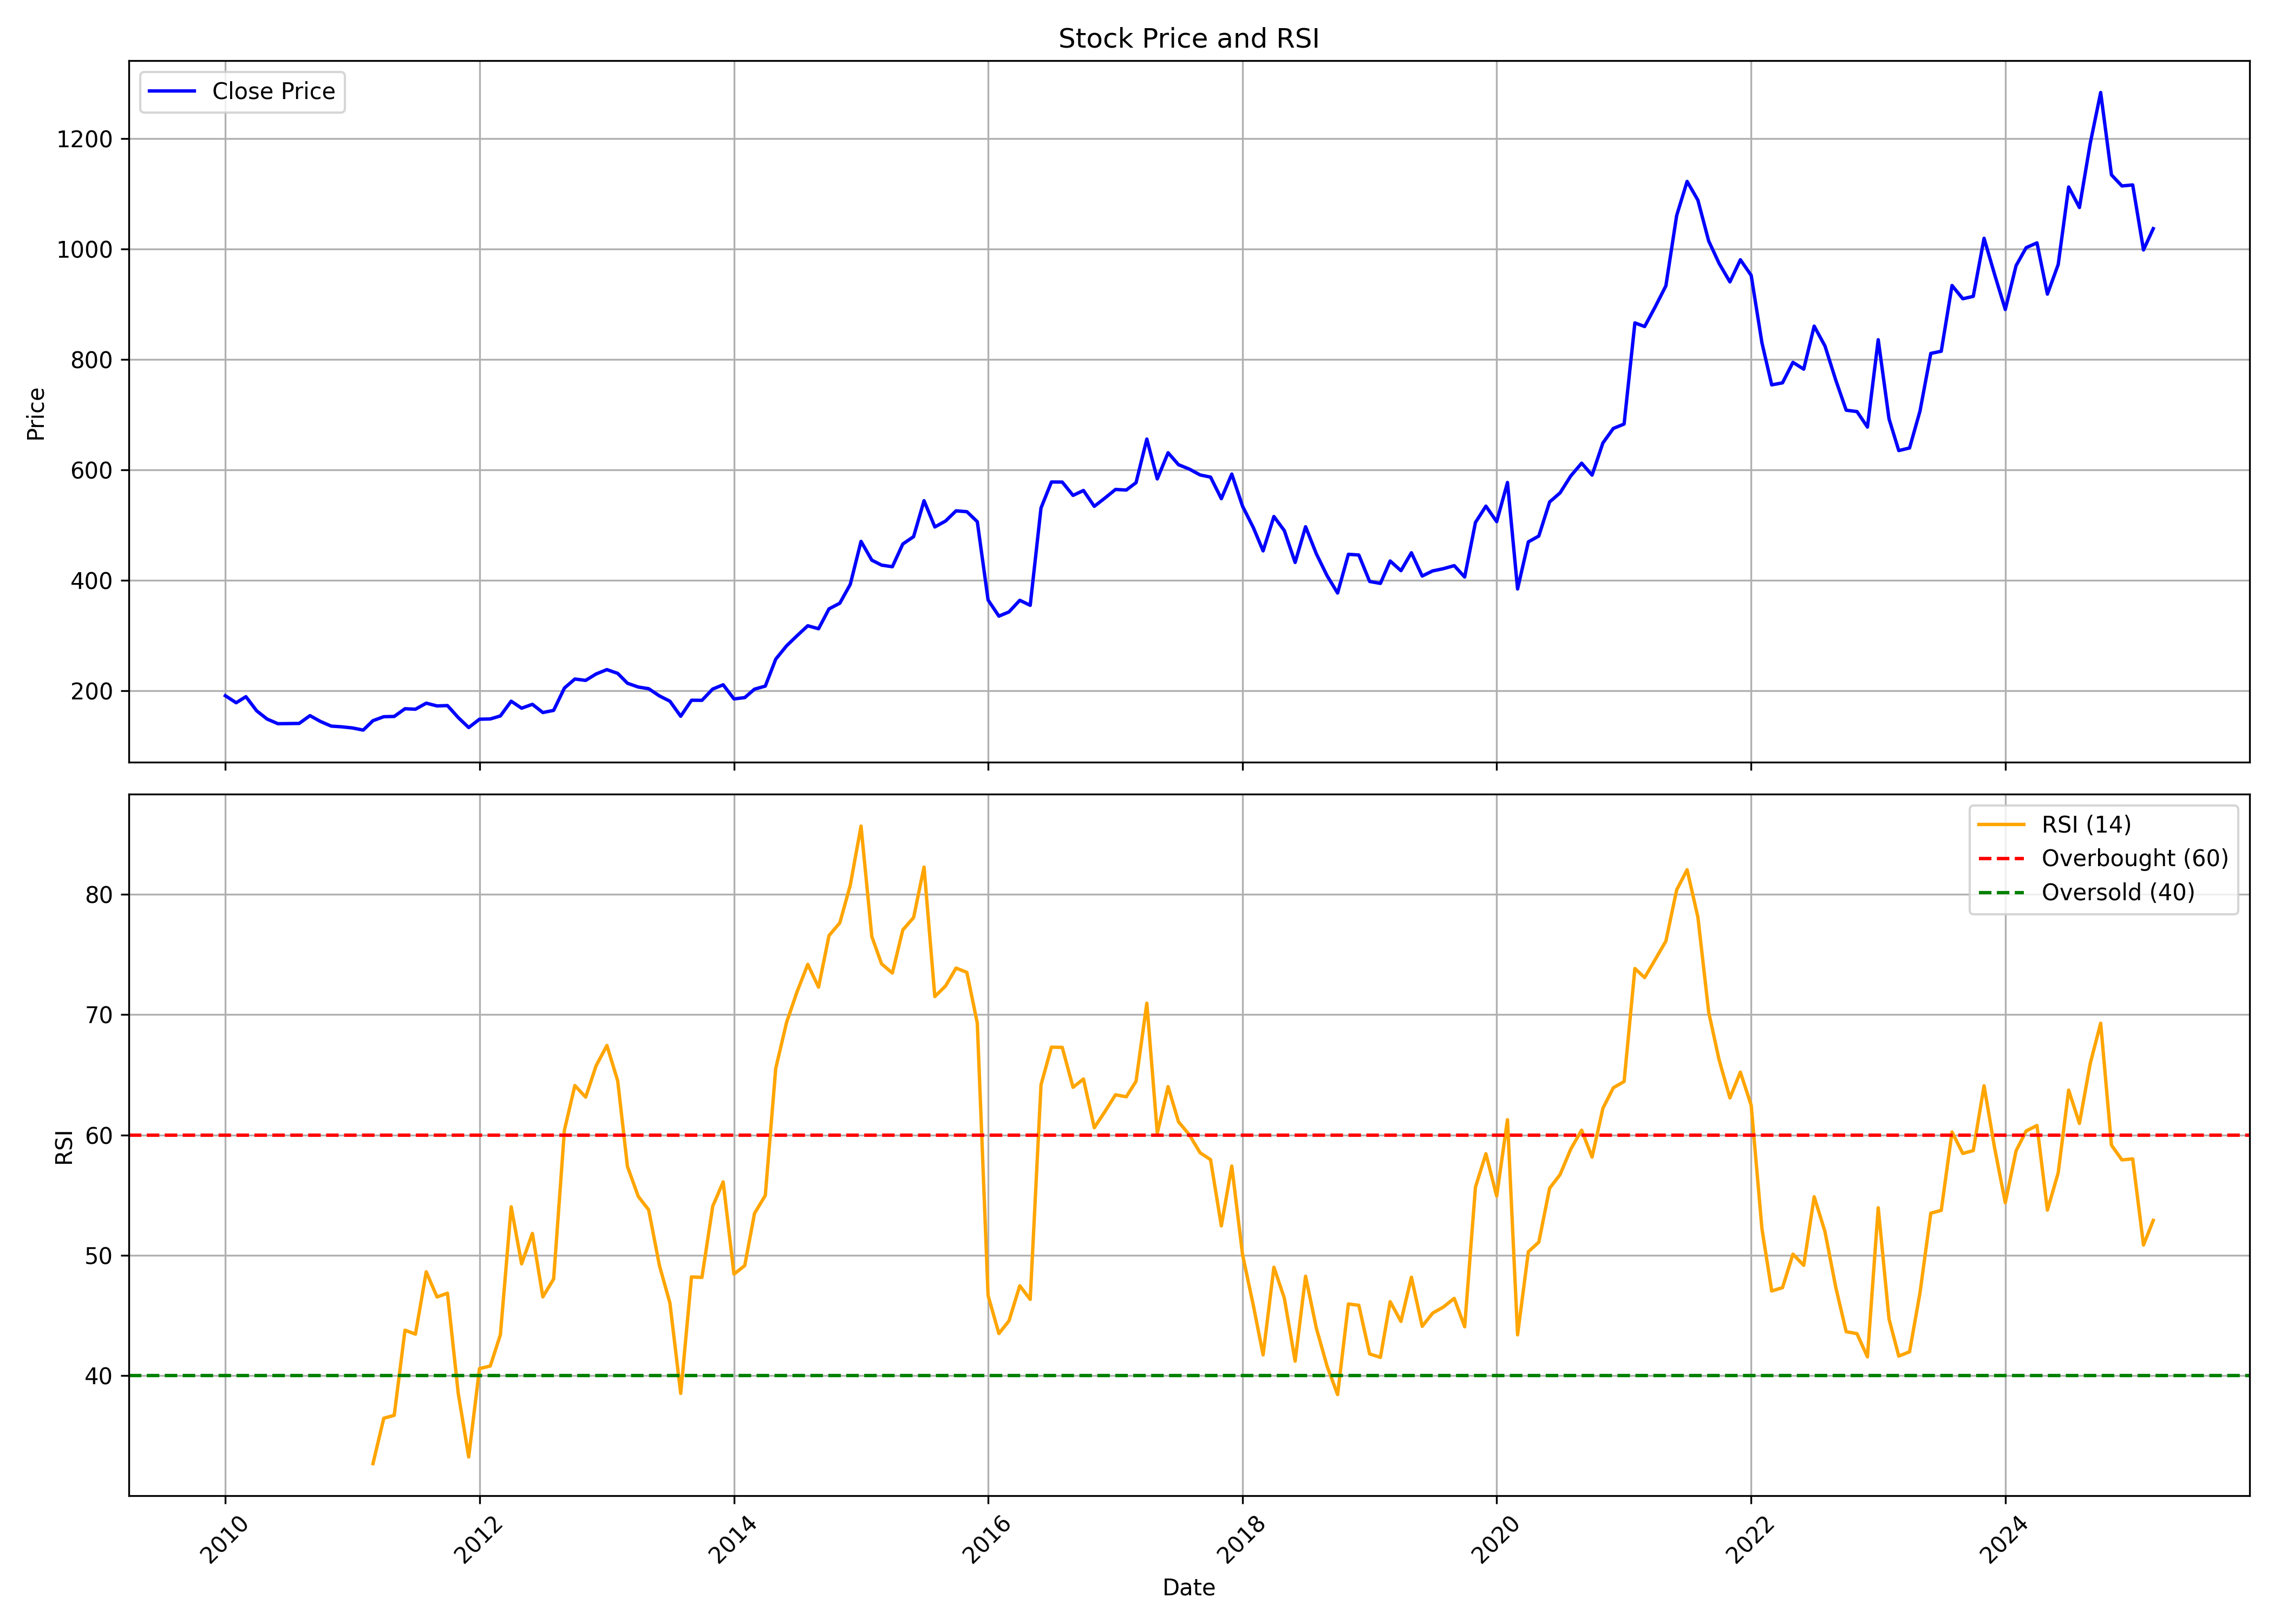

The table this chart was drawn from, first rows:
, date, symbol, open, high, low, close, volume, rsi
0, 2010-01-01, MFSL, 203.7, 213.7, 172.2, 191.3, 6684631, 
1, 2010-02-01, MFSL, 187.6, 191.3, 172.5, 178.7, 5782135, 
2, 2010-03-01, MFSL, 178.7, 201.1, 170.5, 189.6, 6844086, 
3, 2010-04-01, MFSL, 191.1, 204, 160.8, 164, 17133151, 
4, 2010-05-01, MFSL, 163.4, 170.9, 145, 149.1, 8762043, 
5, 2010-06-01, MFSL, 149.9, 161.9, 138.8, 140.7, 16905644, 
6, 2010-07-01, MFSL, 141.3, 155.5, 130.3, 141, 13127121, 
7, 2010-08-01, MFSL, 141.6, 153.9, 137, 141.2, 16851322, 
8, 2010-09-01, MFSL, 142.6, 162.4, 138.7, 155.3, 16873864, 
9, 2010-10-01, MFSL, 156.9, 166.2, 142, 144.8, 14675911, 
10, 2010-11-01, MFSL, 146.4, 162.1, 120.8, 136.4, 14239069, 
11, 2010-12-01, MFSL, 137.3, 150.9, 123.9, 135.1, 9549955, 
12, 2011-01-01, MFSL, 134.9, 140, 127.2, 133, 3849136, 
13, 2011-02-01, MFSL, 131, 142.8, 125.4, 129.2, 5974631, 
14, 2011-03-01, MFSL, 130.3, 151, 125.8, 146.2, 8073581, 32.69
15, 2011-04-01, MFSL, 146.4, 157.3, 141.9, 153.4, 5061023, 36.46
16, 2011-05-01, MFSL, 154.2, 163.8, 142, 153.9, 4329269, 36.7
17, 2011-06-01, MFSL, 152.8, 175.4, 148.5, 167.8, 15794968, 43.78
18, 2011-07-01, MFSL, 168.1, 172.8, 160.2, 166.9, 5144634, 43.45
19, 2011-08-01, MFSL, 167.7, 179.3, 151.9, 177.9, 10742236, 48.63
20, 2011-09-01, MFSL, 177.9, 196.4, 167.5, 172.9, 9231054, 46.54
21, 2011-10-01, MFSL, 172.8, 177.6, 153.8, 173.5, 4866586, 46.85
22, 2011-11-01, MFSL, 173.9, 176.2, 140.4, 151.8, 3188923, 38.52
23, 2011-12-01, MFSL, 152.8, 164.7, 128.4, 133.8, 25706870, 33.24
24, 2012-01-01, MFSL, 135.4, 152.4, 128.3, 148.9, 9312439, 40.59
25, 2012-02-01, MFSL, 150.7, 173, 142, 149.3, 12931307, 40.8
26, 2012-03-01, MFSL, 144.6, 174.4, 144.6, 154.8, 6114291, 43.4
27, 2012-04-01, MFSL, 154.5, 191, 152.1, 181.5, 29546462, 54.03
28, 2012-05-01, MFSL, 181.5, 182.8, 163.1, 168.8, 5631110, 49.29
29, 2012-06-01, MFSL, 169.3, 185.1, 166, 175.8, 4286815, 51.82
30, 2012-07-01, MFSL, 176.7, 178.3, 160.1, 160.9, 3093388, 46.54
31, 2012-08-01, MFSL, 161.3, 177.6, 158.4, 164.8, 7292292, 48.03
32, 2012-09-01, MFSL, 165.2, 209, 162.4, 205.3, 11486919, 60.4
33, 2012-10-01, MFSL, 205.2, 242.4, 197.5, 221.6, 14532919, 64.1
34, 2012-11-01, MFSL, 221.5, 227.9, 210.5, 219.1, 4723511, 63.14
35, 2012-12-01, MFSL, 224.4, 254.6, 205.5, 230.7, 5917662, 65.75
36, 2013-01-01, MFSL, 232.9, 252.5, 192.4, 238.6, 3194848, 67.43
37, 2013-02-01, MFSL, 235.8, 242.4, 225.9, 231.8, 1928027, 64.49
38, 2013-03-01, MFSL, 230.2, 260.7, 201.7, 213.9, 2619217, 57.38
39, 2013-04-01, MFSL, 212, 224.3, 198.9, 207.1, 2894922, 54.9
40, 2013-05-01, MFSL, 207.1, 219.6, 198.1, 204, 5645136, 53.77
41, 2013-06-01, MFSL, 205.3, 205.3, 170.1, 191, 5004422, 49.14
42, 2013-07-01, MFSL, 191, 205.2, 169, 181.5, 2896062, 46.04
43, 2013-08-01, MFSL, 183.4, 192.9, 151.9, 154.2, 3006517, 38.52
44, 2013-09-01, MFSL, 154.9, 190.8, 143.4, 183.2, 6814655, 48.2
45, 2013-10-01, MFSL, 184.2, 191.2, 175.5, 183, 2845493, 48.16
46, 2013-11-01, MFSL, 184.4, 211.1, 177.4, 203.5, 6590653, 54.07
47, 2013-12-01, MFSL, 208.5, 216.4, 191.8, 211.2, 5218499, 56.1
48, 2014-01-01, MFSL, 211, 217.4, 184.6, 185.6, 2320957, 48.43
49, 2014-02-01, MFSL, 184.4, 192.5, 173, 188, 3953156, 49.15
50, 2014-03-01, MFSL, 189.9, 212, 181.9, 203.2, 3788634, 53.48
51, 2014-04-01, MFSL, 202.4, 213.9, 193.4, 208.8, 5494596, 54.97
52, 2014-05-01, MFSL, 208.8, 268.6, 207, 257.6, 7198720, 65.52
53, 2014-06-01, MFSL, 257.9, 338.8, 250.1, 281.6, 14417602, 69.33
54, 2014-07-01, MFSL, 281.6, 327.2, 278.5, 299.8, 20661165, 71.87
55, 2014-08-01, MFSL, 296.8, 325.3, 284.8, 318, 8876309, 74.17
56, 2014-09-01, MFSL, 316.1, 364.4, 308.3, 312.6, 7415805, 72.27
57, 2014-10-01, MFSL, 311.2, 350.8, 300.7, 348.5, 5234856, 76.56
58, 2014-11-01, MFSL, 348.5, 434.7, 348.5, 358.8, 7013810, 77.61
59, 2014-12-01, MFSL, 359.1, 420.5, 354.9, 392.7, 12101673, 80.73
... 123 more rows
